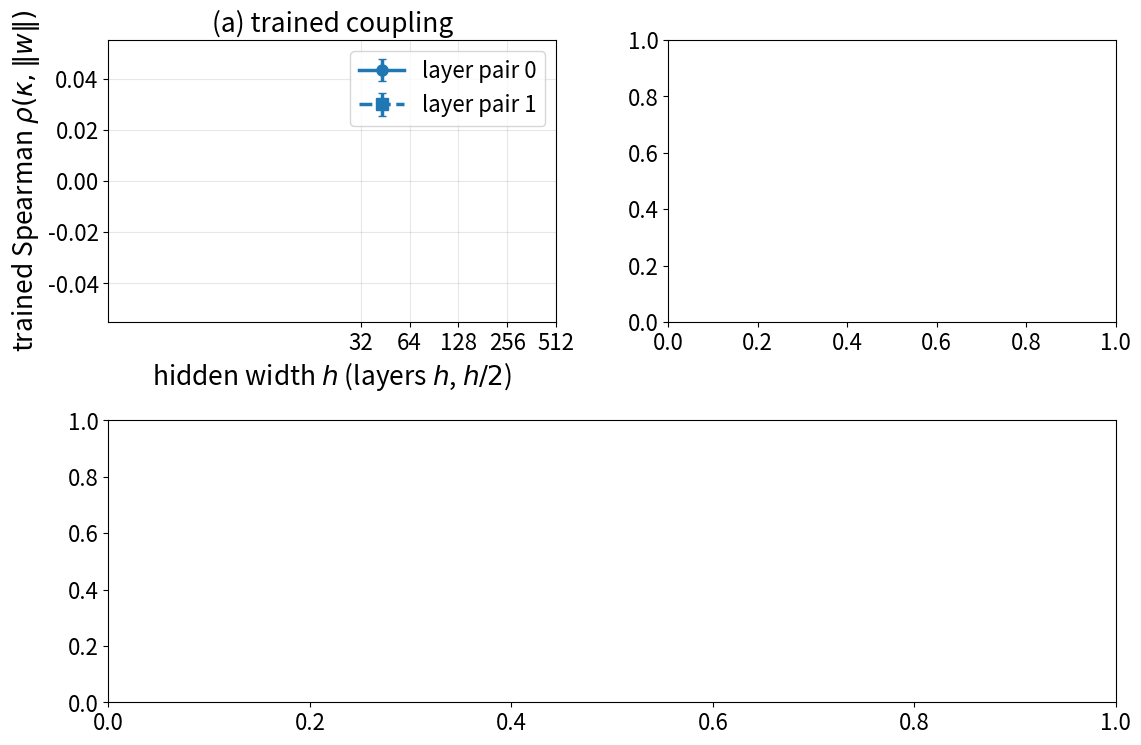

Source code (Python): (Note: this script raises an exception after producing the figure.)
#!/usr/bin/env python3
"""
Width dose-response study (E16) figure.

(a) Trained curvature<->magnitude coupling vs hidden width: the concentration
    prediction of Proposition 1 (coupling weakens as layers narrow), measured.
(b) Paired forman-TD minus magnitude-TD test accuracy across the prune sweep,
    one line per width: a systematic trade-off -- worse within the targeted
    range (<= gamma), better past it -- whose size scales inversely with width.
(c) The mechanism: magnitude-TD's targeted set freezes (~gamma of units ever
    targeted), curvature-TD's churns through most of the network, spreading
    robustness training past the nominal gamma set.

    python scripts/plot_width.py
"""
from __future__ import annotations
import argparse
import json
from pathlib import Path

import numpy as np
import matplotlib
matplotlib.use("Agg")
import matplotlib.pyplot as plt
plt.rcParams.update({
    "font.size": 19, "axes.titlesize": 19, "axes.labelsize": 19,
    "xtick.labelsize": 16, "ytick.labelsize": 16,
    "legend.fontsize": 16, "legend.title_fontsize": 16,
    "lines.linewidth": 2.5, "lines.markersize": 8})

WIDTHS = [(32, "results_width", "mnist_w32"), (64, "results_width", "mnist_w64"),
          (128, "results_width", "mnist_w128"), (256, "results_width", "mnist_w256"),
          (512, "results_td_cpu", "mnist_small")]
GAMMA = 0.5
MAG, FOR = "#d9761a", "#2ca02c"


def spearman(x, y):
    rx = np.argsort(np.argsort(x)).astype(float)
    ry = np.argsort(np.argsort(y)).astype(float)
    return float(np.corrcoef(rx, ry)[0, 1])


def load(d, pre, src):
    return [json.loads(p.read_text())
            for p in sorted(Path(d).glob(f"{pre}_td_{src}_seed*.json"))]


def targeted_sets(run, layer, key, high):
    sets = []
    for e in run["curvature_log"]:
        s = np.array(e["layers"][layer][key])
        k = int(round(GAMMA * s.size))
        idx = np.argsort(s)
        sets.append(set((idx[-k:] if high else idx[:k]).tolist()))
    return sets, s.size


def main() -> None:
    ap = argparse.ArgumentParser()
    ap.add_argument("--out", default="results_width/width")
    args = ap.parse_args()

    fig = plt.figure(figsize=(13, 8.6))
    gs = fig.add_gridspec(2, 2, hspace=0.35, wspace=0.25)
    axA = fig.add_subplot(gs[0, 0])
    axC = fig.add_subplot(gs[0, 1])
    axB = fig.add_subplot(gs[1, :])
    ws = [w for w, _, _ in WIDTHS]

    # (a) coupling vs width
    for L, mk, lab in [(0, "o", "layer pair 0"), (1, "s", "layer pair 1")]:
        mean, std = [], []
        for w, d, pre in WIDTHS:
            rhos = []
            for r in load(d, pre, "forman"):
                last = r["curvature_log"][-1]["layers"][L]
                rhos.append(spearman(np.array(last["curv"]), np.array(last["mag"])))
            mean.append(np.mean(rhos)); std.append(np.std(rhos, ddof=1))
        axA.errorbar(ws, mean, yerr=std, marker=mk, color="#1f77b4",
                     ls="-" if L == 0 else "--", label=lab, capsize=3)
    axA.set_xscale("log", base=2)
    axA.set_xticks(ws); axA.set_xticklabels(ws)
    axA.set_xlabel("hidden width $h$ (layers $h$, $h/2$)")
    axA.set_ylabel(r"trained Spearman $\rho(\kappa, \|w\|)$")
    axA.set_title("(a) trained coupling")
    axA.grid(alpha=0.3); axA.legend()

    # (b) paired forman - magnitude across the sweep, per width
    cmap = plt.get_cmap("viridis")
    col = {w: cmap(i / (len(ws) - 1)) for i, w in enumerate(ws)}
    for w, d, pre in WIDTHS:
        f = np.array([[x["test_acc"] for x in r["prune_curve"]]
                      for r in load(d, pre, "forman")])
        m = np.array([[x["test_acc"] for x in r["prune_curve"]]
                      for r in load(d, pre, "magnitude")])
        sp = [x["sparsity"] for x in load(d, pre, "forman")[0]["prune_curve"]]
        diff = f - m
        axB.plot(sp, diff.mean(0), marker="o", color=col[w], label=f"$h={w}$")
        axB.fill_between(sp, diff.mean(0) - diff.std(0, ddof=1) / np.sqrt(len(diff)),
                         diff.mean(0) + diff.std(0, ddof=1) / np.sqrt(len(diff)),
                         alpha=0.15, color=col[w])
    axB.axhline(0, color="k", lw=0.8)
    axB.axvline(GAMMA, color="0.5", lw=0.8, ls=":")
    axB.annotate(r"$\gamma$", (GAMMA, axB.get_ylim()[0]), fontsize=18,
                 xytext=(GAMMA + 0.01, 0.9), textcoords=("data", "axes fraction"))
    axB.set_xlabel("pruned fraction (units)")
    axB.set_ylabel("accuracy difference")
    axB.set_title("(c) accuracy difference, forman-TD $-$ magnitude-TD")
    axB.grid(alpha=0.3)
    axB.legend(ncol=3, fontsize=14, loc="upper left", framealpha=0.9)

    # (c) fraction of units ever targeted, per arm
    for src, key, high, colr, lab in [("magnitude", "mag", False, MAG, "magnitude-TD"),
                                      ("forman", "curv", True, FOR, "forman-TD")]:
        mean, std = [], []
        for w, d, pre in WIDTHS:
            fr = []
            for r in load(d, pre, src):
                per_layer = []
                for L in range(2):
                    sets, n = targeted_sets(r, L, key, high)
                    per_layer.append(len(set().union(*sets)) / n)
                fr.append(np.mean(per_layer))
            mean.append(np.mean(fr)); std.append(np.std(fr, ddof=1))
        axC.errorbar(ws, mean, yerr=std, marker="o", color=colr, label=lab, capsize=3)
    axC.axhline(GAMMA, color="k", lw=0.8, ls=":",
                label=r"$\gamma$ (frozen set)")
    axC.set_xscale("log", base=2)
    axC.set_xticks(ws); axC.set_xticklabels(ws)
    axC.set_ylim(0.4, 1.02)
    axC.set_xlabel("hidden width $h$")
    axC.set_ylabel("")
    axC.set_title("(b) units ever targeted")
    axC.grid(alpha=0.3); axC.legend(fontsize=14)

    fig.tight_layout()
    out = Path(args.out)
    fig.savefig(out.with_suffix(".png"), dpi=130, bbox_inches="tight")
    fig.savefig(out.with_suffix(".pdf"), bbox_inches="tight")
    print(f"saved -> {out}.png (+.pdf)")


if __name__ == "__main__":
    main()
